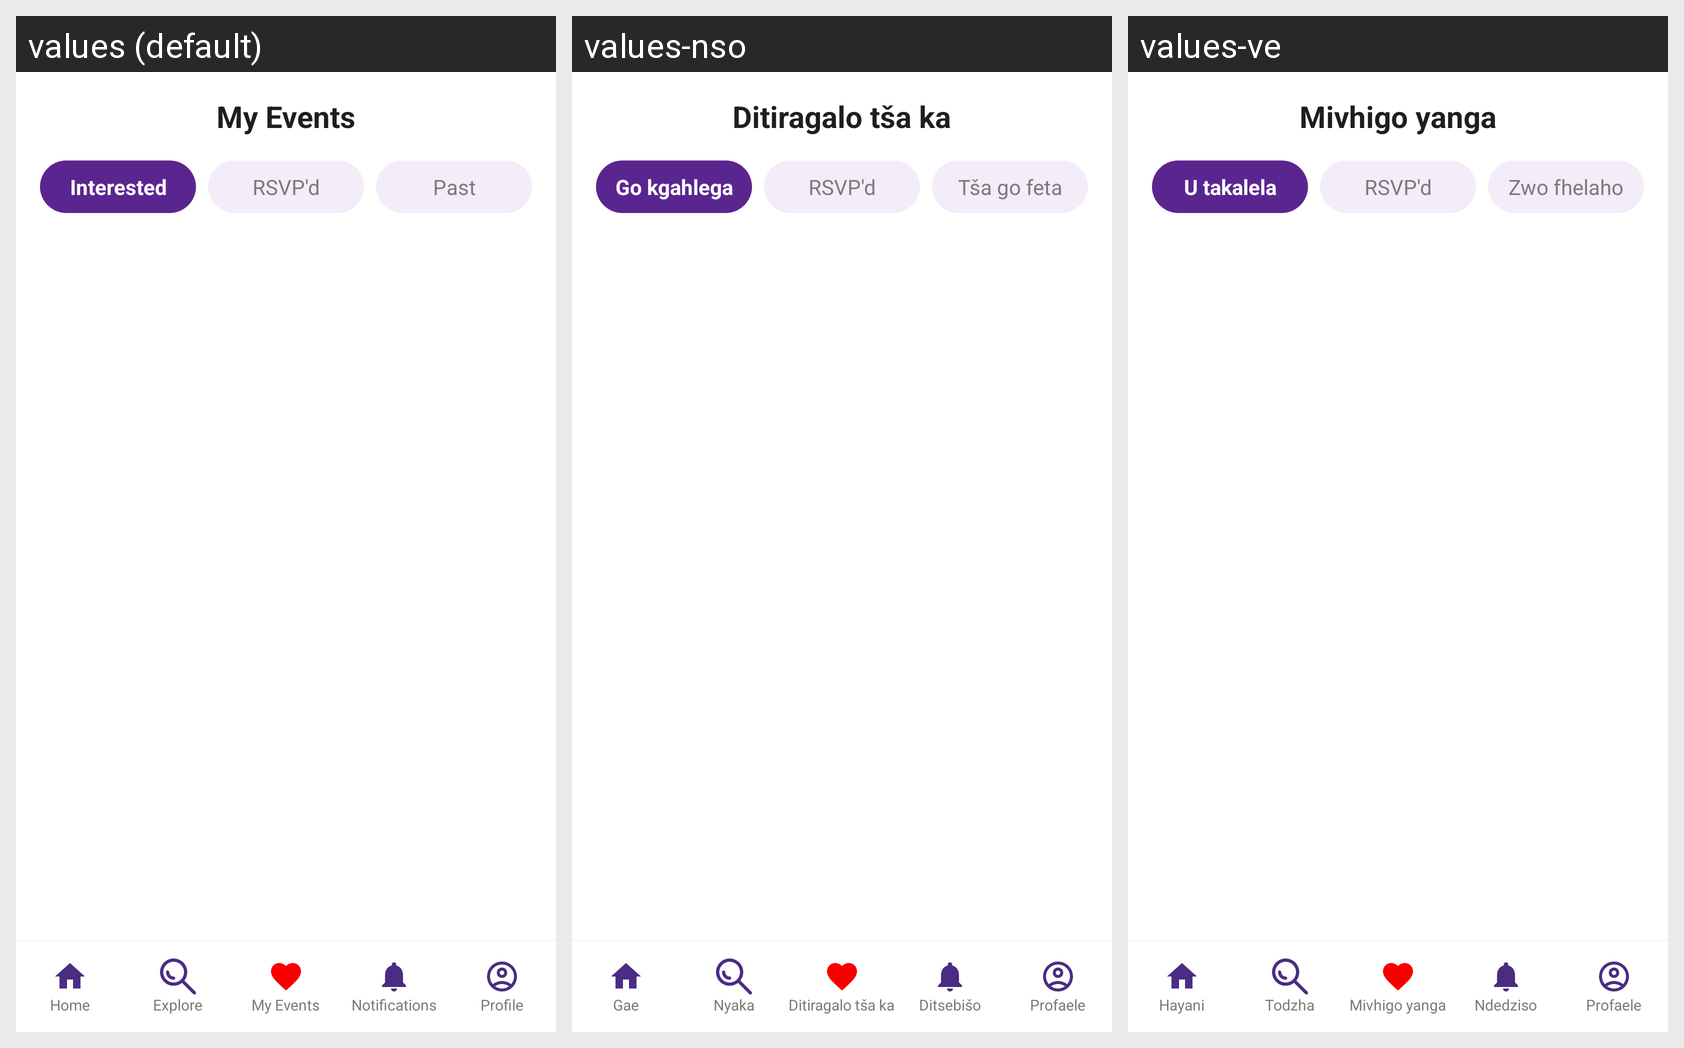

Strings drawn on this Android screen and how each of the app's shown locales translates them:
Android screen res/layout/my_events.xml rendered under 3 locales, left to right: values (default), values-nso, values-ve. Device: Nexus 5 (rendered at 1080×1920; each locale shown at half size, 540×960, under a caption strip naming it); theme Theme.SisonkeEvents.
Strings drawn on this screen, with the default value and each locale's value (text and hints the layout hard-codes, and strings that could not be matched under every locale, appear in the picture but are not listed):

title_my_events
  values: My Events
  values-nso: Ditiragalo tša ka
  values-ve: Mivhigo yanga

tab_interested
  values: Interested
  values-nso: Go kgahlega
  values-ve: U takalela

tab_rsvpd
  values: RSVP'd
  values-nso: RSVP'd
  values-ve: RSVP'd

tab_past
  values: Past
  values-nso: Tša go feta
  values-ve: Zwo fhelaho

cd_home
  values: Home
  values-nso: Gae
  values-ve: Hayani

nav_home
  values: Home
  values-nso: Gae
  values-ve: Hayani

cd_explore
  values: Explore
  values-nso: Nyaka
  values-ve: Todzha

nav_explore
  values: Explore
  values-nso: Nyaka
  values-ve: Todzha

cd_my_events
  values: My Events
  values-nso: Ditiragalo tša ka
  values-ve: Mivhigo yanga

nav_my_events
  values: My Events
  values-nso: Ditiragalo tša ka
  values-ve: Mivhigo yanga

cd_notifications
  values: Notifications
  values-nso: Ditsebišo
  values-ve: Ndedziso

nav_notifications
  values: Notifications
  values-nso: Ditsebišo
  values-ve: Ndedziso

cd_profile
  values: Profile
  values-nso: Profaele
  values-ve: Profaele

nav_profile
  values: Profile
  values-nso: Profaele
  values-ve: Profaele
